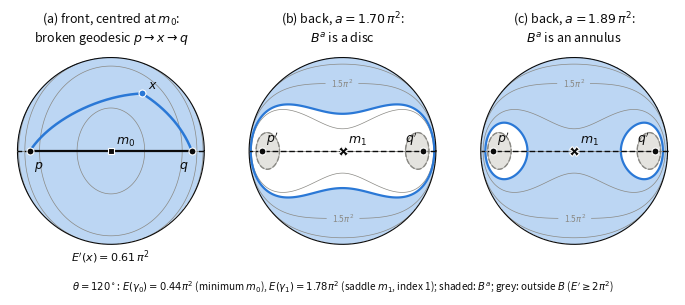

The script that saved this image:
"""Figure for Chapter 10 (Milnor, Morse Theory, Sections 16-17).

The round unit sphere S^2 with two points p, q at angle theta = 120 degrees.  A broken geodesic
with one break at t = 1/2 is determined by its break point x, and its energy is

    E'(x) = 2 rho(p, x)^2 + 2 rho(x, q)^2 ,

defined on B = {E' < 2 pi^2}.  E' has a minimum m0 (midpoint of the short arc, E = theta^2) and a
saddle m1 (midpoint of the long arc, E = (2 pi - theta)^2).  The three panels show

  (a) the front of the sphere (centred at m0), with a broken geodesic p -> x -> q;
  (b) the back (centred at m1) at a level just below the saddle: B^a is a disc;
  (c) the back at a level just above the saddle: B^a is an annulus around p' and q'.

Writes fig10-brokengeodesic.png (150 dpi, 7 inches wide).
"""

import numpy as np
import matplotlib

matplotlib.use("Agg")
import matplotlib.pyplot as plt
from matplotlib.colors import ListedColormap

FG = "#0b0b0b"
MUTED = "#8a8984"
ACCENT = "#2a78d6"
BG = "#ffffff"

THETA = np.radians(120.0)
P = np.array([np.cos(-THETA / 2), np.sin(-THETA / 2), 0.0])
Q = np.array([np.cos(THETA / 2), np.sin(THETA / 2), 0.0])
E_MIN = THETA ** 2 / np.pi ** 2                 # energies in units of pi^2
E_SADDLE = (2 * np.pi - THETA) ** 2 / np.pi ** 2
E_EDGE = 2.0                                     # boundary of B


def energy(x):
    """E'(x) / pi^2 for unit vectors x (array of shape (..., 3))."""
    rp = np.arccos(np.clip(x @ P, -1.0, 1.0))
    rq = np.arccos(np.clip(x @ Q, -1.0, 1.0))
    return 2.0 * (rp ** 2 + rq ** 2) / np.pi ** 2


def view(centre, right, up):
    centre, right, up = (np.asarray(v, float) for v in (centre, right, up))
    return centre, right, up


def project(points, v):
    c, r, u = v
    pts = np.atleast_2d(points)
    return pts @ r, pts @ u, pts @ c


def slerp(a, b, n=200, longway=False, through=None):
    """Points on the great circle arc from a to b (short arc unless told otherwise)."""
    a = a / np.linalg.norm(a)
    b = b / np.linalg.norm(b)
    ang = np.arccos(np.clip(a @ b, -1, 1))
    axis = np.cross(a, b)
    if np.linalg.norm(axis) < 1e-12:
        axis = np.cross(a, through) if through is not None else np.array([0, 0, 1.0])
    axis /= np.linalg.norm(axis)
    if longway:
        ang = ang - 2 * np.pi
    t = np.linspace(0, ang, n)
    perp = np.cross(axis, a)
    return np.outer(np.cos(t), a) + np.outer(np.sin(t), perp)


def draw_curve(ax, pts, v, **kw):
    x, y, z = project(pts, v)
    front = z >= 0
    xs = np.where(front, x, np.nan)
    ys = np.where(front, y, np.nan)
    ax.plot(xs, ys, **kw)


def draw_point(ax, pt, v, label, offset, marker="o", size=5, color=FG):
    x, y, z = project(pt, v)
    if z[0] < 0:
        return
    ax.plot(x, y, marker=marker, ms=size, color=color, mec=BG, mew=0.8, zorder=6)
    ax.annotate(label, (x[0], y[0]), xytext=offset, textcoords="offset points",
                fontsize=9, color=FG, zorder=7)


def panel(ax, v, level, title, show_x=False):
    n = 500
    u = np.linspace(-1, 1, n)
    U, V = np.meshgrid(u, u)
    R2 = U ** 2 + V ** 2
    inside = R2 <= 1.0
    W = np.sqrt(np.clip(1 - R2, 0, None))
    c, r, up = v
    X = (W[..., None] * c + U[..., None] * r + V[..., None] * up)
    Ev = energy(X)
    Ev[~inside] = np.nan

    # sublevel set B^a (accent), outside B (light grey), rest white
    img = np.full(Ev.shape, np.nan)
    img[inside] = 0.0
    img[inside & (Ev <= level)] = 1.0
    img[inside & (Ev >= E_EDGE)] = 2.0
    cmap = ListedColormap(["#ffffff", "#bcd6f3", "#e4e3df"])
    ax.imshow(img, extent=(-1, 1, -1, 1), origin="lower", cmap=cmap, vmin=0, vmax=2,
              interpolation="nearest", zorder=1)
    levels = [0.5, 0.75, 1.0, 1.25, 1.5, 1.75, 2.0]
    cs = ax.contour(U, V, Ev, levels=levels, colors=MUTED, linewidths=0.5, zorder=2)
    ax.contour(U, V, Ev, levels=[level], colors=ACCENT, linewidths=1.6, zorder=3)
    ax.contour(U, V, Ev, levels=[E_EDGE], colors=MUTED, linewidths=1.0, linestyles="--", zorder=3)
    ax.clabel(cs, levels=[1.5], fmt=lambda s: f"{s:g}" + r"$\pi^2$", fontsize=6,
              colors=MUTED)

    t = np.linspace(0, 2 * np.pi, 400)
    ax.plot(np.cos(t), np.sin(t), color=FG, lw=0.8, zorder=4)
    # the great circle through p and q (equator)
    eq = np.stack([np.cos(t), np.sin(t), 0 * t], axis=1)
    draw_curve(ax, eq, v, color=MUTED, lw=0.6, zorder=4)

    m0 = np.array([1.0, 0, 0])
    m1 = -m0
    # gamma_0 (short arc) and gamma_1 (long arc)
    draw_curve(ax, slerp(P, Q), v, color=FG, lw=1.6, zorder=5)
    draw_curve(ax, slerp(P, Q, longway=True), v, color=FG, lw=1.0, ls=(0, (4, 2)), zorder=5)

    if show_x:
        lat, lon = np.radians(38.0), np.radians(25.0)
        x = np.array([np.cos(lat) * np.cos(lon), np.cos(lat) * np.sin(lon), np.sin(lat)])
        draw_curve(ax, slerp(P, x), v, color=ACCENT, lw=1.8, zorder=5)
        draw_curve(ax, slerp(x, Q), v, color=ACCENT, lw=1.8, zorder=5)
        draw_point(ax, x, v, r"$x$", (4, 3), color=ACCENT)
        ex = energy(x)
        ax.text(0.0, -1.18, rf"$E'(x) = {float(ex):.2f}\,\pi^2$", ha="center", fontsize=8,
                color=FG)

    draw_point(ax, P, v, r"$p$", (3, -13))
    draw_point(ax, Q, v, r"$q$", (-9, -13))
    draw_point(ax, -P, v, r"$p'$", (3, 6))
    draw_point(ax, -Q, v, r"$q'$", (-13, 6))
    draw_point(ax, m0, v, r"$m_0$", (4, 4), marker="s", size=5)
    draw_point(ax, m1, v, r"$m_1$", (4, 5), marker="X", size=7)

    ax.set_title(title, fontsize=9, color=FG)
    ax.set_xlim(-1.08, 1.08)
    ax.set_ylim(-1.3, 1.08)
    ax.set_aspect("equal")
    ax.axis("off")


def main():
    front = view([1, 0, 0], [0, 1, 0], [0, 0, 1])
    back = view([-1, 0, 0], [0, -1, 0], [0, 0, 1])
    below = 0.5 * (E_SADDLE + 1.62)
    above = 0.5 * (E_SADDLE + E_EDGE)
    fig, axes = plt.subplots(1, 3, figsize=(7.0, 2.85), dpi=150)
    panel(axes[0], front, above,
          "(a) front, centred at $m_0$:\nbroken geodesic $p\\to x\\to q$", show_x=True)
    panel(axes[1], back, below,
          f"(b) back, $a = {below:.2f}\\,\\pi^2$:\n$B^a$ is a disc")
    panel(axes[2], back, above,
          f"(c) back, $a = {above:.2f}\\,\\pi^2$:\n$B^a$ is an annulus")
    fig.text(0.5, 0.015,
             rf"$\theta = 120^\circ$: $E(\gamma_0) = {E_MIN:.2f}\pi^2$ (minimum $m_0$), "
             rf"$E(\gamma_1) = {E_SADDLE:.2f}\pi^2$ (saddle $m_1$, index 1); "
             r"shaded: $B^a$; grey: outside $B$ ($E' \geq 2\pi^2$)",
             ha="center", fontsize=7.2, color=FG)
    fig.subplots_adjust(left=0.01, right=0.99, top=0.86, bottom=0.08, wspace=0.04)
    fig.savefig("fig10-brokengeodesic.png", dpi=150, facecolor=BG)


if __name__ == "__main__":
    main()
